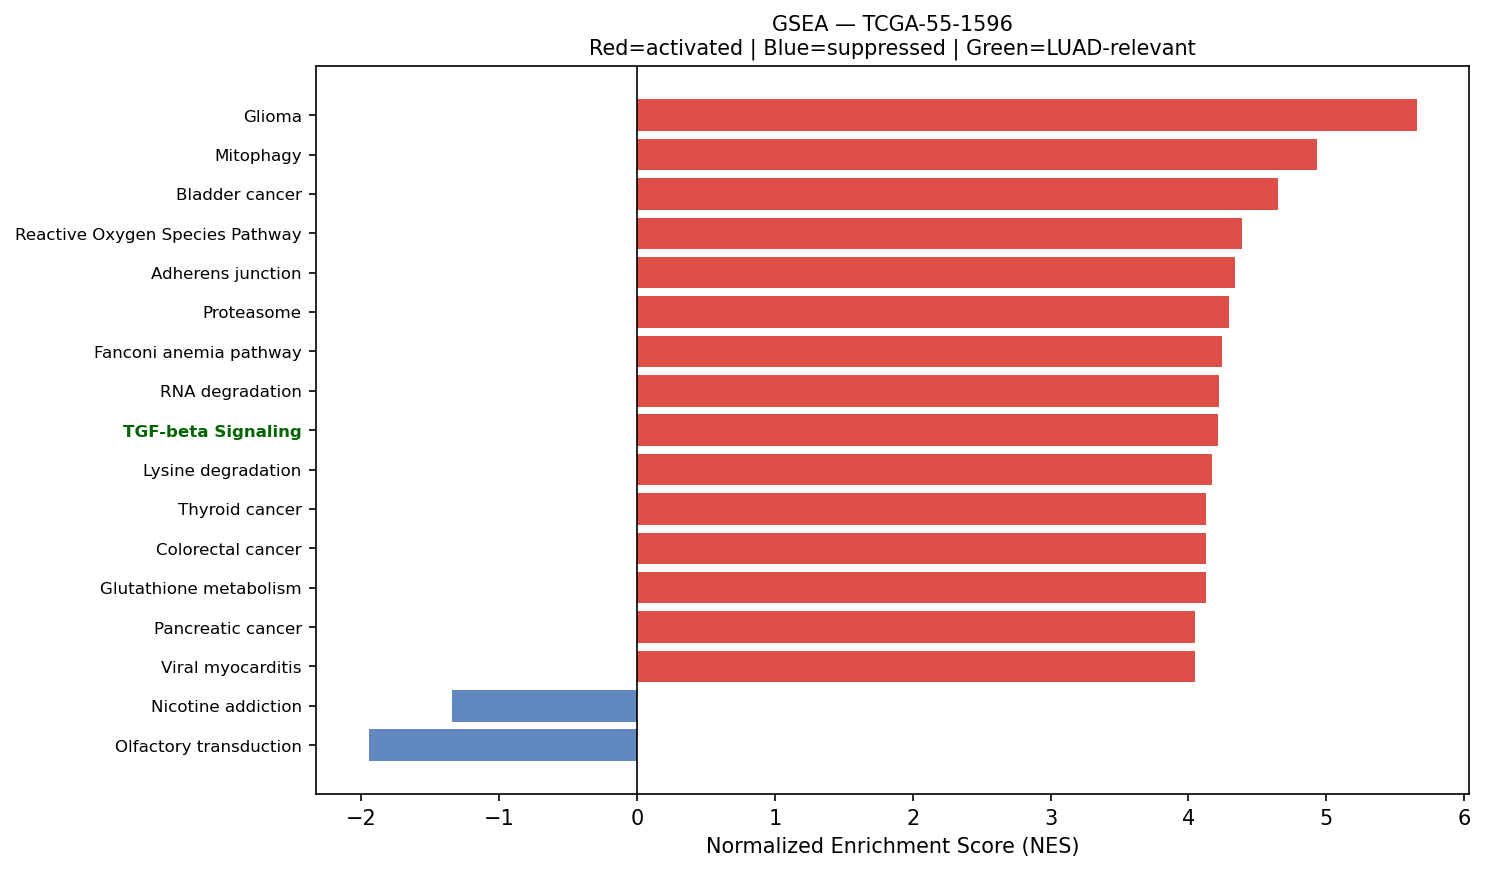

The data file committed next to this chart (first rows):
Name	Term	ES	NES	NOM p-val	FDR q-val	FWER p-val	Tag %	Gene %	Lead_genes	gene_set_db	luad_relevant
prerank	Glioma	0.6138	5.66	0.0	0.0	0.0	50/75	22.76%	CALM2;CALM1;CDK4;CALM3;ARAF;CCND1;SHC1;M…	KEGG_2021_Human	False
prerank	Mitophagy	0.74	4.932	0.0	0.0	0.0	58/68	21.43%	UBC;RPS27A;ATF4;UBB;UBA52;FIS1;RAB7A;HIF…	KEGG_2021_Human	False
prerank	Bladder cancer	0.7546	4.653	0.0	0.0	0.0	33/41	18.12%	ERBB2;CDH1;TYMP;CDK4;ARAF;CCND1;MAPK1;NR…	KEGG_2021_Human	False
prerank	Reactive Oxygen Species Pathway	0.7327	4.392	0.0	0.0	0.0	43/48	23.51%	FTL;PRDX1;PRDX4;NQO1;GPX4;SOD1;TXN;PRDX6…	MSigDB_Hallmark_2020	False
prerank	Adherens junction	0.6467	4.338	0.0	0.0	0.0	59/71	28.11%	ACTB;ACTG1;ERBB2;RAC1;CDH1;RHOA;NECTIN2;…	KEGG_2021_Human	False
prerank	Proteasome	0.7956	4.298	0.0	0.0	0.0	36/46	10.52%	PSMB3;PSMD3;PSMB5;PSMA7;PSMB4;PSME1;PSMB…	KEGG_2021_Human	False
prerank	Fanconi anemia pathway	0.5493	4.241	0.0	0.0	0.0	47/54	31.07%	CENPX;UBE2T;RPA2;HES1;RPA3;USP1;RPA1;RMI…	KEGG_2021_Human	False
prerank	RNA degradation	0.6648	4.226	0.0	0.0	0.0	65/76	23.60%	ENO1;PABPC1;LSM2;HSPD1;BTG1;LSM4;XRN2;TO…	KEGG_2021_Human	False
prerank	TGF-beta Signaling	0.7113	4.214	0.0	0.0	0.0	47/54	23.69%	FURIN;CDH1;RHOA;PPP1CA;HDAC1;IFNGR2;JUNB…	MSigDB_Hallmark_2020	True
prerank	Lysine degradation	0.6104	4.17	0.0	0.0	0.0	50/63	24.37%	ECHS1;HADHA;PLOD1;COLGALT1;PLOD2;ALDH9A1…	KEGG_2021_Human	False
prerank	Thyroid cancer	0.7068	4.127	0.0	0.0	0.0	28/37	19.80%	CDH1;NCOA4;CTNNB1;CCND1;TPM3;MAPK1;NRAS;…	KEGG_2021_Human	False
prerank	Colorectal cancer	0.6608	4.127	0.0	0.0	0.0	66/86	23.50%	RAC1;RHOA;CTNNB1;ARAF;CYCS;JUN;CCND1;MAP…	KEGG_2021_Human	False
prerank	Glutathione metabolism	0.6761	4.126	0.0	0.0	0.0	39/56	14.42%	GSTP1;GPX2;IDH1;GSTA2;GSTA1;GPX4;GPX1;PR…	KEGG_2021_Human	False
prerank	Pancreatic cancer	0.6771	4.051	0.0	0.0	0.0	60/76	22.90%	ERBB2;RAC1;STAT3;STAT1;CDK4;ARAF;BCL2L1;…	KEGG_2021_Human	False
prerank	Viral myocarditis	0.7067	4.045	0.0	0.0	0.0	42/57	18.57%	HLA-A;HLA-B;HLA-C;ACTB;ACTG1;HLA-DRA;HLA…	KEGG_2021_Human	False
prerank	Protein export	0.8448	4.021	0.0	0.0	0.0	19/23	9.72%	HSPA5;SEC61A1;SRP9;SRPRA;SRP14;SRPRB;SEC…	KEGG_2021_Human	False
prerank	Endometrial cancer	0.6245	4	0.0	0.0	0.0	42/58	22.26%	ERBB2;CDH1;CTNNB1;ARAF;CTNNA1;CCND1;MAPK…	KEGG_2021_Human	False
prerank	Prostate cancer	0.6085	3.992	0.0	0.0	0.0	70/97	24.73%	GSTP1;HSP90AB1;HSP90B1;HSP90AA1;ERBB2;AT…	KEGG_2021_Human	False
prerank	RNA polymerase	0.7539	3.902	0.0	0.0	0.0	28/31	21.62%	POLR2K;POLR2L;POLR2J;POLR2H;POLR2E;POLR2…	KEGG_2021_Human	True
prerank	Amino sugar and nucleotide sugar metabol…	0.7007	3.859	0.0	0.0	0.0	36/48	17.37%	UGDH;GALE;HEXB;GFUS;CYB5R3;GMDS;HK1;UGP2…	KEGG_2021_Human	False
prerank	Legionellosis	0.6232	3.847	0.0	0.0	0.0	30/57	11.58%	HSPA8;EEF1A1;ARF1;RAB1A;RAB1B;HSPD1;C3;V…	KEGG_2021_Human	False
prerank	Non-small cell lung cancer	0.6263	3.833	0.0	0.0	0.0	49/72	22.26%	ERBB2;STAT3;KIF5B;CDK4;ARAF;CCND1;MAPK1;…	KEGG_2021_Human	False
prerank	C-type lectin receptor signaling pathway	0.5569	3.827	0.0	0.0	0.0	70/104	25.50%	RHOA;CALM2;STAT1;CALM1;NFKBIA;CALM3;PAK1…	KEGG_2021_Human	False
prerank	Chronic myeloid leukemia	0.7111	3.825	0.0	0.0	0.0	67/76	23.81%	HDAC1;CDK4;NFKBIA;ARAF;BCL2L1;CCND1;SHC1…	KEGG_2021_Human	False
prerank	Leishmaniasis	0.6584	3.822	0.0	0.0	0.0	44/74	16.08%	HLA-DRA;EEF1A1;HLA-DRB1;MARCKSL1;HLA-DRB…	KEGG_2021_Human	False
prerank	FoxO signaling pathway	0.5552	3.802	0.0	0.0	0.0	97/129	27.00%	TNFSF10;STAT3;G6PC3;ARAF;CCND1;MAPK1;NRA…	KEGG_2021_Human	False
prerank	Nucleotide excision repair	0.6652	3.752	0.0	0.0	0.0	35/46	21.02%	PCNA;CETN2;RAD23B;RAD23A;RBX1;POLE3;POLD…	KEGG_2021_Human	False
prerank	N-Glycan biosynthesis	0.6519	3.746	0.0	0.0	0.0	33/50	16.05%	DAD1;RPN2;RPN1;DDOST;STT3A;GANAB;B4GALT1…	KEGG_2021_Human	False
prerank	Gap junction	0.478	3.736	0.0	0.0	0.0	50/88	24.98%	TUBB;TUBB4B;GNAS;TUBA1B;TUBA1C;MAPK1;NRA…	KEGG_2021_Human	False
prerank	Central carbon metabolism in cancer	0.5787	3.73	0.0	0.0	0.0	47/70	23.03%	PKM;IDH1;ERBB2;LDHA;IDH2;HIF1A;KIT;G6PD;…	KEGG_2021_Human	False
prerank	Insulin resistance	0.5333	3.722	0.0	0.0	0.0	70/108	23.83%	STAT3;PPP1CA;PYGB;PPP1CB;G6PC3;MLX;CREB3…	KEGG_2021_Human	False
prerank	Choline metabolism in cancer	0.5923	3.701	0.0	0.0	0.0	65/98	24.73%	LYPLA1;PLA2G4A;RAC1;EIF4EBP1;RHEB;HIF1A;…	KEGG_2021_Human	False
prerank	Homologous recombination	0.6345	3.693	0.0	0.0	0.0	34/41	27.12%	POLD2;RPA2;RPA3;NBN;SSBP1;POLD3;RPA1;BRC…	KEGG_2021_Human	False
prerank	DNA replication	0.7171	3.682	0.0	0.0	0.0	28/36	17.32%	PCNA;MCM7;MCM3;POLE3;POLD2;MCM4;RPA2;RFC…	KEGG_2021_Human	False
prerank	Pyrimidine metabolism	0.5851	3.655	0.0	0.0	0.0	34/56	17.01%	NT5C3B;TK1;TYMP;CMPK1;NME4;DCTPP1;CANT1;…	KEGG_2021_Human	False
prerank	Fatty acid elongation	0.739	3.644	0.0	0.0	0.0	23/27	23.43%	ECHS1;PPT1;ACAA2;ELOVL5;HADHA;ELOVL1;HAC…	KEGG_2021_Human	False
prerank	Acute myeloid leukemia	0.6304	3.623	0.0	0.0	0.0	48/67	22.53%	JUP;STAT3;EIF4EBP1;KIT;ARAF;CD14;CCND1;M…	KEGG_2021_Human	False
prerank	Mismatch repair	0.7448	3.619	0.0	0.0	0.0	22/23	24.09%	PCNA;POLD2;RPA2;RFC2;RPA3;SSBP1;POLD3;RF…	KEGG_2021_Human	False
prerank	SNARE interactions in vesicular transpor…	0.74	3.615	0.0	0.0	0.0	30/33	22.55%	VAMP8;VAMP5;VAMP7;VAMP3;YKT6;STX5;BET1L;…	KEGG_2021_Human	False
prerank	VEGF signaling pathway	0.6278	3.589	0.0	0.0	0.0	46/59	27.08%	HSPB1;PLA2G4A;RAC1;MAPK1;NRAS;MAPK13;SRC…	KEGG_2021_Human	False
prerank	Th1 and Th2 cell differentiation	0.5638	3.575	0.0	0.0	0.0	67/90	27.74%	HLA-DRA;HLA-DRB1;HLA-DRB5;HLA-DMA;STAT1;…	KEGG_2021_Human	False
prerank	Progesterone-mediated oocyte maturation	0.4342	3.565	0.0	0.0	0.0	60/100	24.46%	HSP90AB1;HSP90AA1;ANAPC13;ARAF;MAPK1;CCN…	KEGG_2021_Human	False
prerank	Angiogenesis	0.6257	3.552	0.0	0.0	0.0	27/36	23.77%	TIMP1;SPP1;APP;S100A4;COL3A1;LUM;TNFRSF2…	MSigDB_Hallmark_2020	True
prerank	Notch signaling pathway	0.6062	3.539	0.0	0.0	0.0	49/59	27.36%	APH1A;NCSTN;HDAC1;KAT2A;DTX3L;HES1;DVL3;…	KEGG_2021_Human	True
prerank	Base excision repair	0.745	3.514	0.0	0.0	0.0	29/33	20.73%	PCNA;APEX1;UNG;POLE3;POLD2;MPG;POLE4;MBD…	KEGG_2021_Human	False
prerank	TGF-beta signaling pathway	0.5156	3.507	0.0	0.0	0.0	58/94	27.18%	RHOA;RBX1;NBL1;MAPK1;E2F4;PPP2R1A;TGFBR2…	KEGG_2021_Human	True
prerank	Vibrio cholerae infection	0.6753	3.504	0.0	0.0	0.0	35/50	17.05%	ACTB;ACTG1;PDIA4;ARF1;SEC61A1;KDELR2;ATP…	KEGG_2021_Human	False
prerank	B cell receptor signaling pathway	0.6042	3.498	0.0	0.0	0.0	66/79	32.09%	RAC1;IFITM1;NFKBIA;INPPL1;JUN;MAPK1;NRAS…	KEGG_2021_Human	False
prerank	AGE-RAGE signaling pathway in diabetic c…	0.6085	3.492	0.0	0.0	0.0	79/100	31.05%	RAC1;COL3A1;STAT3;STAT1;COL1A1;COL1A2;CD…	KEGG_2021_Human	False
prerank	mTOR signaling pathway	0.5657	3.491	0.0	0.0	0.0	96/154	22.53%	RPS6;ATP6V1F;LAMTOR1;RHOA;EIF4EBP1;ATP6V…	KEGG_2021_Human	True
prerank	Wnt-beta Catenin Signaling	0.5502	3.476	0.0	0.0	0.0	33/42	29.45%	NCSTN;KAT2A;CTNNB1;CUL1;PPARD;DKK1;NCOR2…	MSigDB_Hallmark_2020	True
prerank	Phosphatidylinositol signaling system	0.5517	3.462	0.0	0.0	0.0	75/97	30.80%	CALM2;PIP4K2B;CALM1;PIP4K2C;CALM3;INPPL1…	KEGG_2021_Human	False
prerank	Biosynthesis of unsaturated fatty acids	0.7112	3.453	0.0	0.0	0.0	21/27	23.43%	SCD;ELOVL5;ELOVL1;HACD3;HACD2;FADS2;SCP2…	KEGG_2021_Human	False
prerank	Various types of N-glycan biosynthesis	0.6051	3.445	0.0	0.0	0.0	30/39	26.56%	DAD1;RPN2;RPN1;DDOST;STT3A;B4GALT1;STT3B…	KEGG_2021_Human	False
prerank	Renal cell carcinoma	0.6989	3.437	0.0	0.0	0.0	54/69	20.94%	ELOB;RAC1;FH;HIF1A;EPAS1;RBX1;ARAF;PAK1;…	KEGG_2021_Human	False
prerank	Growth hormone synthesis, secretion and …	0.4843	3.418	0.0	0.0	0.0	64/119	22.26%	IGFBP3;ATF4;STAT3;GNAS;STAT1;CREB3;JUNB;…	KEGG_2021_Human	False
prerank	Basal transcription factors	0.5903	3.376	0.0	0.0	0.0	35/44	24.83%	TAF13;TAF7;GTF2F1;TAF11;GTF2B;GTF2E2;GTF…	KEGG_2021_Human	False
prerank	Ferroptosis	0.7128	3.369	0.0	0.0	0.0	31/41	14.44%	FTL;CP;SAT1;GPX4;TF;SLC40A1;NCOA4;ACSL5;…	KEGG_2021_Human	False
prerank	Propanoate metabolism	0.6516	3.358	0.0	0.0	0.0	26/34	23.27%	ECHS1;LDHA;HADHA;SUCLG1;PCCB;SUCLG2;DLD;…	KEGG_2021_Human	False
prerank	Oocyte meiosis	0.474	3.344	0.0	0.0	0.0	79/129	22.20%	YWHAQ;YWHAZ;YWHAE;PPP1CA;CALM2;YWHAG;YWH…	KEGG_2021_Human	False
... 110 more rows
